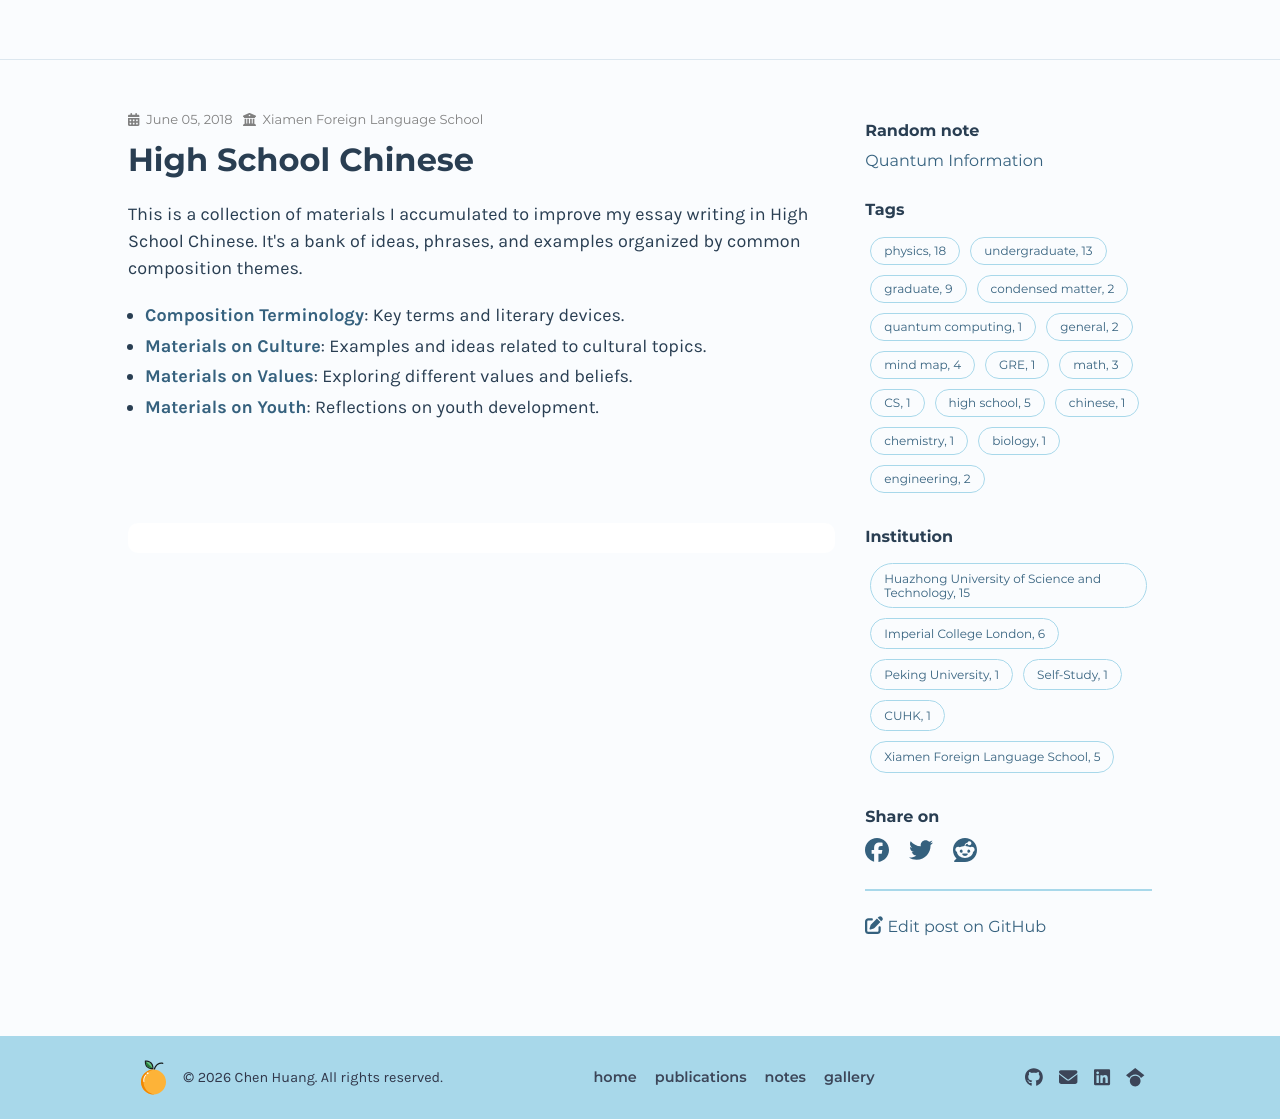

repository: chenx820/chenx820.github.io · page: notes/high-school-chinese/index.html · generator: jekyll

---
title: High School Chinese
date: 2018-06-05
author: Chen Huang
institution: Xiamen Foreign Language School
notetags: ["chinese", "high school"]
---

This is a collection of materials I accumulated to improve my essay writing in High School Chinese. It's a bank of ideas, phrases, and examples organized by common composition themes.

- [**Composition Terminology**](/notes/high-school-chinese/pdf/terminology.pdf): Key terms and literary devices.
- [**Materials on Culture**](/notes/high-school-chinese/pdf/culture.pdf): Examples and ideas related to cultural topics.
- [**Materials on Values**](/notes/high-school-chinese/pdf/values.pdf): Exploring different values and beliefs.
- [**Materials on Youth**](/notes/high-school-chinese/pdf/youth.pdf): Reflections on youth development.
